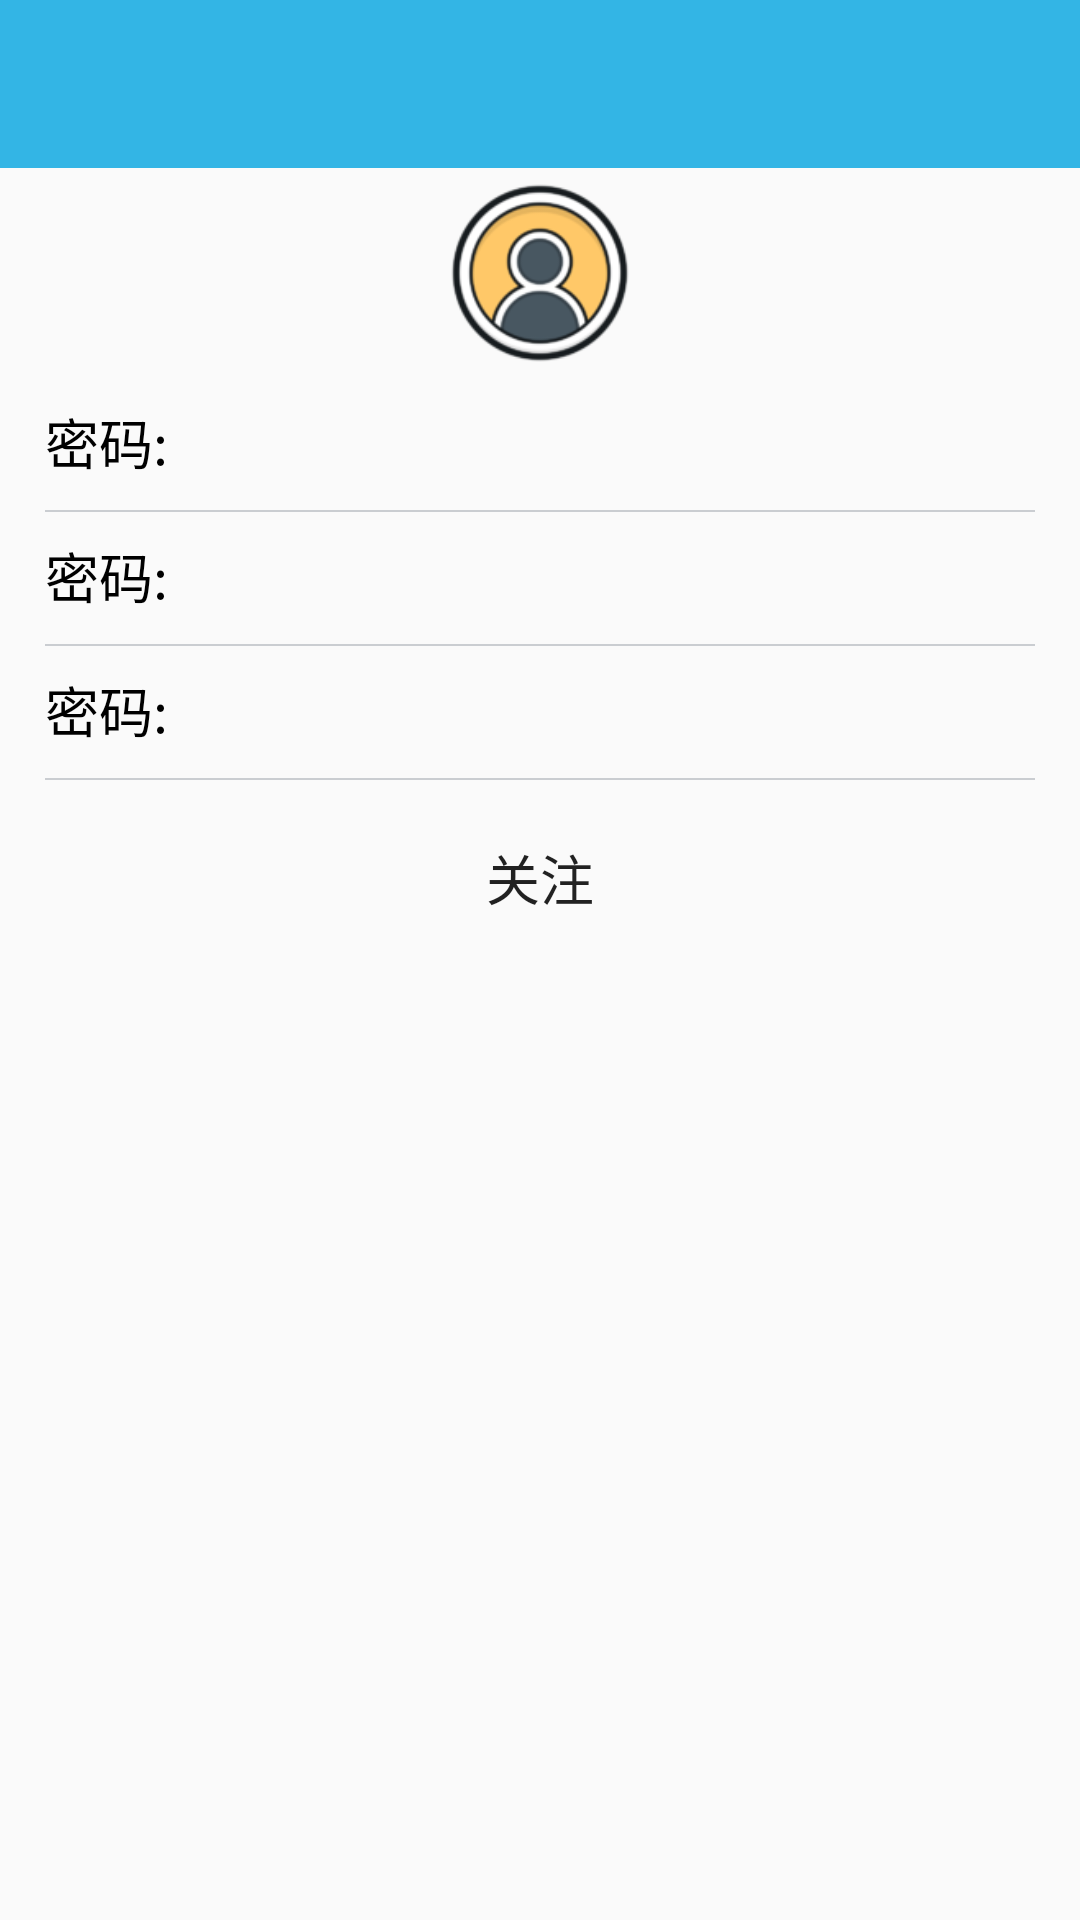

Layout XML and referenced resources for this Android screen:
<!-- AndroidManifest.xml: application theme AppTheme -->
<!-- res/layout/friendconcern_layout.xml -->
<?xml version="1.0" encoding="utf-8"?>
<LinearLayout
    xmlns:android="http://schemas.android.com/apk/res/android"
    android:orientation="vertical"
    android:layout_width="match_parent"
    android:layout_height="match_parent">

    <include
        layout="@layout/toolbar_layout"
        android:id="@+id/include_friendconcern_toolbar"></include>

    <LinearLayout
        android:layout_width="match_parent"
        android:layout_height="wrap_content"
        android:orientation="vertical"
        android:layout_marginLeft="15dp"
        android:layout_marginRight="15dp">

        <RelativeLayout
            android:layout_width="match_parent"
            android:layout_height="match_parent">

            <ImageView
                android:layout_width="70dp"
                android:layout_height="70dp"
                android:background="@drawable/user_login"
                android:layout_centerHorizontal="true"
                android:layout_centerVertical="true"
                android:id="@+id/user_layout_image"/>
        </RelativeLayout>

        <include
            layout="@layout/friendconcern_layout1"
            android:id="@+id/friendconcerm1"></include>

        <View
            android:layout_width="match_parent"
            android:layout_height="0.5dp"
            android:background="#CACDD1" />

        <include
            layout="@layout/friendconcern_layout1"
            android:id="@+id/friendconcerm2"></include>

        <View
            android:layout_width="match_parent"
            android:layout_height="0.5dp"
            android:background="#CACDD1" />

        <include
            layout="@layout/friendconcern_layout1"
            android:id="@+id/friendconcerm3"></include>

        <View
            android:layout_width="match_parent"
            android:layout_height="0.5dp"
            android:background="#CACDD1" />

        <RelativeLayout
            android:layout_width="match_parent"
            android:layout_height="match_parent">

            <Button
                android:id="@+id/friendconcerm_layout_btn"
                android:layout_width="match_parent"
                android:layout_height="45dp"
                android:layout_marginTop="10dp"
                android:text="关注"
                android:textSize="18sp"
                android:layout_centerHorizontal="true"
                android:background="@drawable/bt_register_selector"/>
        </RelativeLayout>
    </LinearLayout>
</LinearLayout>
<!-- res/layout/toolbar_layout.xml (included above) -->
<?xml version="1.0" encoding="utf-8"?>
<LinearLayout xmlns:android="http://schemas.android.com/apk/res/android"
    xmlns:toolbar="http://schemas.android.com/apk/res-auto"
    android:orientation="vertical"
    android:layout_width="match_parent"
    android:layout_height="wrap_content">

    <android.support.v7.widget.Toolbar
        android:id="@+id/toolbar"
        android:layout_width="match_parent"
        android:layout_height="wrap_content"
        android:background="@color/color5"
        toolbar:title=" ">

        <LinearLayout
            android:layout_width="wrap_content"
            android:layout_height="wrap_content"
            android:layout_gravity="center_horizontal">

            <TextView
                android:layout_width="0dp"
                android:layout_height="wrap_content"
                android:layout_weight="1"
                android:id="@+id/toolbar_textview_1"/>

            <TextView
                android:layout_width="0dp"
                android:layout_height="wrap_content"
                android:layout_weight="1"
                android:id="@+id/toolbar_textview_2"/>

            <TextView
                android:layout_width="0dp"
                android:layout_height="wrap_content"
                android:layout_weight="1"
                android:id="@+id/toolbar_textview_3"/>
        </LinearLayout>
    </android.support.v7.widget.Toolbar>
</LinearLayout>
<!-- res/layout/friendconcern_layout1.xml (included above) -->
<?xml version="1.0" encoding="utf-8"?>
<LinearLayout
    xmlns:android="http://schemas.android.com/apk/res/android"
    android:orientation="horizontal"
    android:layout_width="match_parent"
    android:layout_height="wrap_content">

    <TextView
        android:id="@+id/register1_text"
        android:layout_width="wrap_content"
        android:layout_height="wrap_content"
        android:text="密码:"
        android:textSize="18dp"
        android:textColor="@android:color/black" />

    <EditText
        android:id="@+id/edtpassward_register_layout"
        android:layout_width="0dp"
        android:layout_height="44dp"
        android:layout_weight="1"
        android:background="@null"
        android:paddingLeft="10dp"
        android:singleLine="true"
        android:textSize="18sp" />
</LinearLayout>
<!-- resources referenced by this layout -->
<resources>
  <color name="color5">#ff33b5e5</color>
  <!-- drawable user_login: png bitmap (drawable, 15886 bytes) -->
  <style name="AppTheme" parent="Theme.AppCompat.Light.NoActionBar">
          
          <item name="colorPrimary">@android:color/holo_blue_light</item>
          <item name="colorPrimaryDark">@android:color/holo_blue_light</item>
      </style>
</resources>
